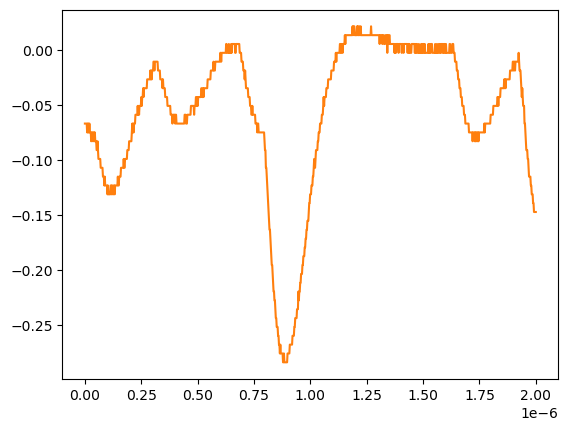

The table this chart was drawn from, first rows:
# KEYSIGHT TECHNOLOGIES, MSO-X 3024T, MY58262555, 07.30.2019051434
# time, 1
# 2024-07-24 15:45:18.889988
0.000000000000000000e+00, -6.663320000000000354e-02
2.002002002002001797e-09, -6.663320000000000354e-02
4.004004004004003593e-09, -6.663320000000000354e-02
6.006006006006005804e-09, -6.663320000000000354e-02
8.008008008008007187e-09, -6.663320000000000354e-02
1.001001001001000857e-08, -7.467340000000000089e-02
1.201201201201201161e-08, -6.663320000000000354e-02
1.401401401401401299e-08, -7.467340000000000089e-02
1.601601601601601437e-08, -6.663320000000000354e-02
1.801801801801801741e-08, -7.467340000000000089e-02
2.002002002002001714e-08, -6.663320000000000354e-02
2.202202202202202018e-08, -7.467340000000000089e-02
2.402402402402402322e-08, -7.467340000000000089e-02
2.602602602602602294e-08, -7.467340000000000089e-02
2.802802802802802598e-08, -8.271359999999999824e-02
3.003003003003002571e-08, -7.467340000000000089e-02
3.203203203203202875e-08, -7.467340000000000089e-02
3.403403403403403179e-08, -7.467340000000000089e-02
3.603603603603603482e-08, -8.271359999999999824e-02
3.803803803803803124e-08, -7.467340000000000089e-02
4.004004004004003428e-08, -7.467340000000000089e-02
4.204204204204203732e-08, -8.271359999999999824e-02
4.404404404404404036e-08, -7.467340000000000089e-02
4.604604604604604339e-08, -8.271359999999999824e-02
4.804804804804804643e-08, -8.271359999999999824e-02
5.005005005005004285e-08, -8.271359999999999824e-02
5.205205205205204589e-08, -9.075379999999999558e-02
5.405405405405404893e-08, -9.075379999999999558e-02
5.605605605605605196e-08, -8.271359999999999824e-02
5.805805805805805500e-08, -9.075379999999999558e-02
6.006006006006005142e-08, -9.879400000000000681e-02
6.206206206206205446e-08, -9.879400000000000681e-02
6.406406406406405750e-08, -9.879400000000000681e-02
6.606606606606606053e-08, -9.879400000000000681e-02
6.806806806806806357e-08, -9.879400000000000681e-02
7.007007007007006661e-08, -1.068339999999999984e-01
7.207207207207206965e-08, -1.068339999999999984e-01
7.407407407407407268e-08, -1.068339999999999984e-01
7.607607607607606249e-08, -1.068339999999999984e-01
7.807807807807806552e-08, -1.068339999999999984e-01
8.008008008008006856e-08, -1.148740000000000039e-01
8.208208208208207160e-08, -1.148740000000000039e-01
8.408408408408407464e-08, -1.148740000000000039e-01
8.608608608608607767e-08, -1.229149999999999965e-01
8.808808808808808071e-08, -1.148740000000000039e-01
9.009009009009008375e-08, -1.229149999999999965e-01
9.209209209209208679e-08, -1.229149999999999965e-01
9.409409409409408982e-08, -1.229149999999999965e-01
9.609609609609609286e-08, -1.229149999999999965e-01
9.809809809809808266e-08, -1.229149999999999965e-01
1.001001001001000857e-07, -1.309549999999999881e-01
1.021021021021020887e-07, -1.229149999999999965e-01
1.041041041041040918e-07, -1.309549999999999881e-01
1.061061061061060948e-07, -1.309549999999999881e-01
1.081081081081080979e-07, -1.309549999999999881e-01
1.101101101101101009e-07, -1.309549999999999881e-01
1.121121121121121039e-07, -1.309549999999999881e-01
1.141141141141141070e-07, -1.229149999999999965e-01
... 942 more rows
